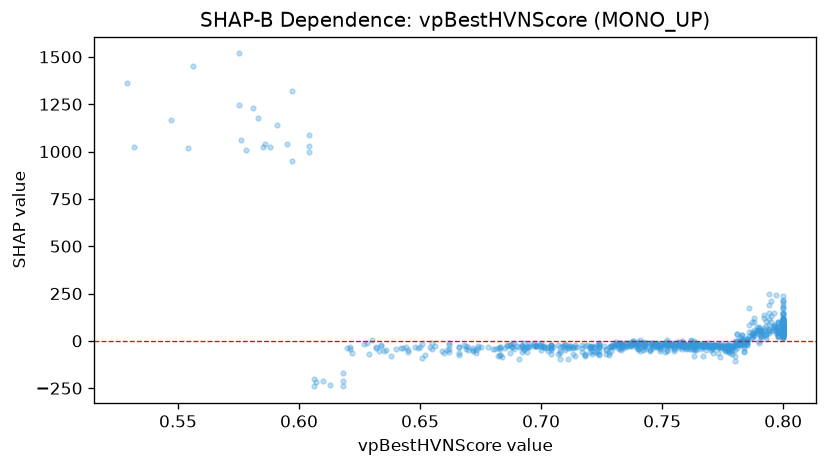

The table this chart was drawn from, first rows:
feature_value, shap_value
0.729, -24.85
0.8, 57.79
0.777, -30.36
0.764, -14.25
0.77, -20.86
0.8, 40.89
0.752, -16.07
0.778, -28.12
0.796, 145.7
0.717, -57.81
0.72, -31.67
0.788, 30.03
0.757, -25.28
0.779, -24.64
0.798, 66.26
0.74, -20.96
0.729, -33.28
0.779, -25.05
0.783, -3.239
0.8, 83.33
0.745, -46.03
0.649, -36.59
0.774, -36.98
0.737, -15.58
0.783, 4.398
0.784, 0.004876
0.79, 74.25
0.8, 25.82
0.746, -36.54
0.8, 38.25
0.764, -26.99
0.786, 47.09
0.8, 97.74
0.8, 63.4
0.726, -28.86
0.77, -30.72
0.79, 36.16
0.8, 42.39
0.8, 52.15
0.8, 44.38
0.695, -25.98
0.761, -31.13
0.762, -17.89
0.777, -21.75
0.704, -22.45
0.754, -14.38
0.743, -11.54
0.742, -50.65
0.784, 1.729
0.73, -13.99
0.785, -0.01873
0.791, 23.08
0.79, 52.99
0.797, 54.45
0.634, -26.96
0.783, -1.475
0.779, -33.24
0.724, -22.35
0.785, 7.247
0.76, -37
... 703 more rows
